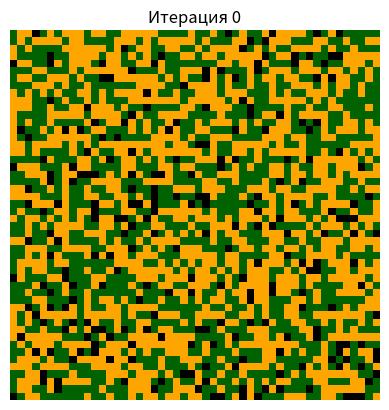
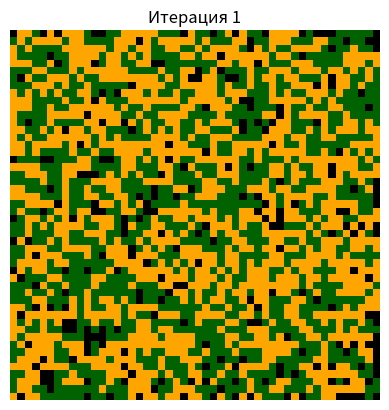
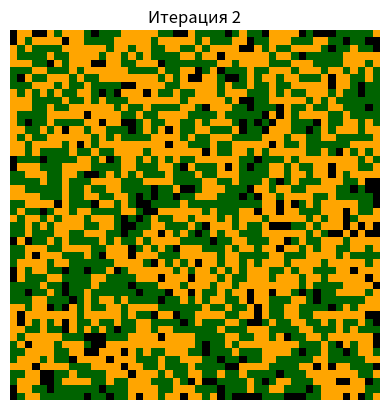
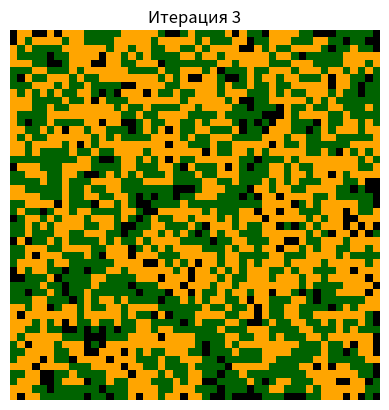
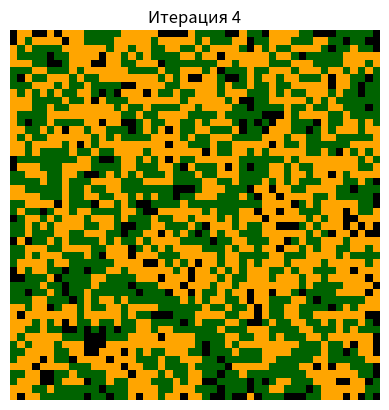
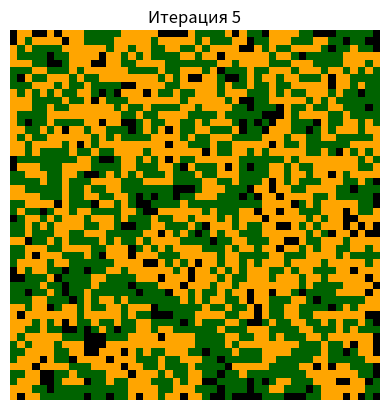
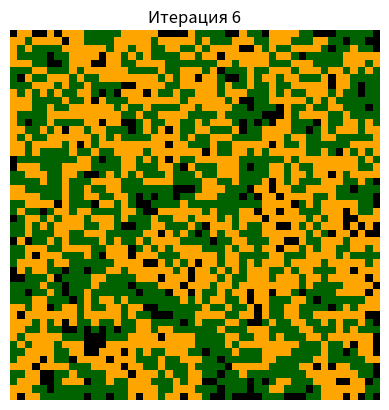
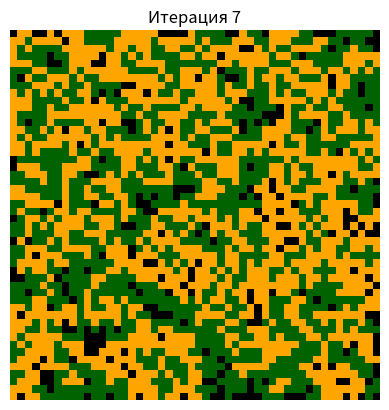
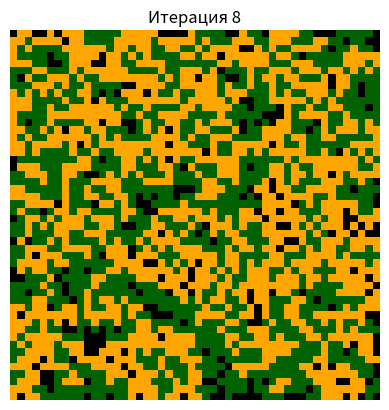
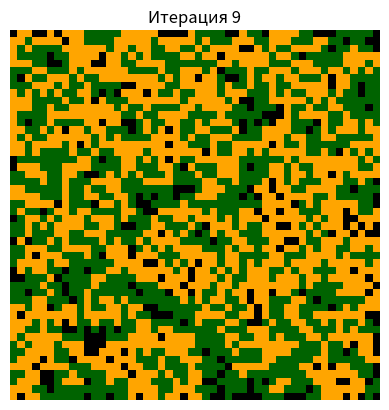

Source code (Python) for these figures, in order:
import numpy as np
import matplotlib.pyplot as plt
import random

# Параметры системы
GRID_SIZE = 50  # Размер сетки (50x50)
PROB_GREEN = 0.45  # Вероятность появления зеленых агентов
PROB_YELLOW = 0.45  # Вероятность появления желтых агентов
PROB_EMPTY = 0.1  # Вероятность пустых клеток
ITERATIONS = 10  # Количество итераций симуляции


def create_environment(size, prob_green, prob_yellow, prob_empty):
    """Создает начальную сетку с заданными вероятностями для разных типов агентов (зеленые, желтые) и пустых клеток."""
    return np.random.choice(
        [0, 1, 2], size=(size, size), p=[prob_empty, prob_green, prob_yellow]
    )


def satisfies_preference(matrix, row, col):
    """Проверяет, удовлетворен ли агент, находящийся в клетке (row, col)."""
    if matrix[row, col] == 0:
        return True  # Пустая клетка всегда "счастлива"

    group = matrix[row, col]  # Группа (тип агента) на текущей клетке
    # Собираем список соседей, используя циклы для проверки клеток вокруг
    neighbors = [
        matrix[i % GRID_SIZE, j % GRID_SIZE]
        for i in range(row - 1, row + 2)
        for j in range(col - 1, col + 2)
        if (i != row or j != col) and (0 <= i < GRID_SIZE) and (0 <= j < GRID_SIZE)
    ]
    # Если среди соседей есть хотя бы 2 агента того же типа, агент считается удовлетворенным
    return neighbors.count(group) >= 2


def relocate_individuals(matrix):
    """Перемещает неудовлетворенных агентов в пустые ячейки."""
    # Находим все клетки с неудовлетворенными агентами (непустые клетки, у которых нет 2 соседей того же типа)
    dissatisfied = [
        (x, y)
        for x in range(GRID_SIZE)
        for y in range(GRID_SIZE)
        if matrix[x, y] != 0 and not satisfies_preference(matrix, x, y)
    ]
    # Находим все пустые клетки
    empty_slots = [(x, y) for x in range(GRID_SIZE) for y in range(GRID_SIZE) if matrix[x, y] == 0]

    random.shuffle(dissatisfied)  # Случайное перемешивание неудовлетворенных агентов для разнообразия перемещений

    # Для каждого неудовлетворенного агента находим пустую клетку и перемещаем его туда
    for x, y in dissatisfied:
        if empty_slots:
            new_position = random.choice(empty_slots)  # Выбираем случайную пустую клетку
            empty_slots.remove(new_position)  # Убираем выбранную клетку из списка пустых
            matrix[new_position], matrix[x, y] = matrix[x, y], 0  # Перемещаем агента


def display_grid(matrix, iteration):
    """Отображает текущее состояние сетки на графике."""
    # Создаем пользовательскую цветовую карту: 0 - белый (пустая клетка), 1 - зеленый (зеленые агенты), 2 - оранжевый (желтые агенты)
    color_map = {
        0: (0, 0, 0),  # Черный (пустая клетка)
        1: (0, 0.39, 0),  # Темно-зеленый (зеленый агент)
        2: (1, 0.65, 0),  # Оранжевый (желтый агент)
    }

    # Преобразуем матрицу в изображение, где каждому значению в матрице соответствует свой цвет
    color_grid = np.zeros((matrix.shape[0], matrix.shape[1], 3))
    for x in range(matrix.shape[0]):
        for y in range(matrix.shape[1]):
            color_grid[x, y] = color_map[matrix[x, y]]

    # Отображаем сетку для текущей итерации
    plt.figure()
    plt.imshow(color_grid, interpolation='nearest')
    plt.title(f'Итерация {iteration}')  # Заголовок с номером итерации
    plt.axis('off')  # Убираем оси


def run_simulation(steps):
    """Основной цикл симуляции, которая выполняется заданное количество итераций."""
    # Инициализируем начальную среду
    environment = create_environment(GRID_SIZE, PROB_GREEN, PROB_YELLOW, PROB_EMPTY)

    # Запускаем симуляцию на заданное количество шагов
    for step in range(steps):
        display_grid(environment, step)  # Отображаем текущее состояние сетки
        relocate_individuals(environment)  # Перемещаем неудовлетворенных агентов

    # Показываем все изображения после завершения симуляции
    plt.show()


if __name__ == "__main__":
    # Запускаем симуляцию на 10 итераций
    run_simulation(ITERATIONS)
